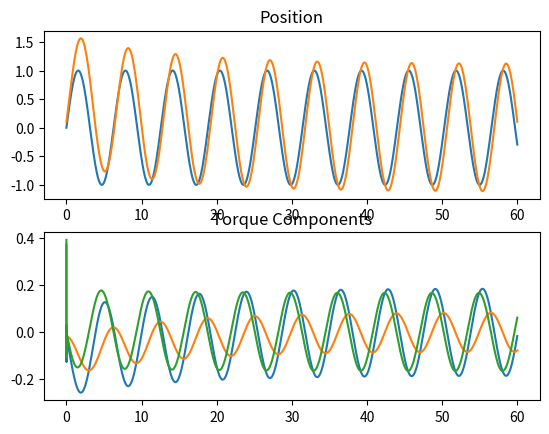

Generate this figure with matplotlib:
'''
Build a single joint dynamic model, 2 different Festos, negative feedback based 
on  pressure/position curves. This is a numerical model where everything happens 
nicely.

M(\theta) \ddot{\theta} + C(\theta, \dot{\theta}) \dot{\theta} + N(\theta) \theta
= Torque

Control:
PD
Torque_{des} = -K_v \dot{\theta} + -K_p \theta
Convert to T_r, T_l
~~Calculate Pressures~~

For now, assume that the pressures just work, eventually clipping pressure,
so just torque works

Mass Model:
Joint is hung vertically for now
M: A point mass at a distance from the joint
C: ? Might come in when multiple joints come together
N: gravity on the point mass at a distance

Calculate forces on joint (mass accerleration, gravity) and torque from outside 
forces
Tracking forces on joint is just nice, torque is the N term

Notes:
- Pushing Stiffness too high causes clipping for the primary actuator, so less 
    net torque is achieved and decreased line following is achieved
'''
print('--- dynamic_model.py ---')
import math
import numpy as np
import matplotlib.pyplot as plt

LINK_LENGTH = 0.5 # meters
LINK_MASS = 0.25 # kg
ROBOT_MASS = 0.3 # kg

MAX_AMPLITUDE = math.pi / 16

K_p = 1.0
K_v = 2.0
control_matrix = np.matrix([[-K_p, -K_v, 0]])

MAX_TORQUE = 3
MIN_TORQUE = -1.0

def control(state, desired_state, stiffness):
    '''
    Control Model
    Implements: PD Control
    Complications:
        - [x] Torque Limits
        - [.] Force Limts -> Torque Limits based on geometry
        - [ ] Pressure Limits -> Force Limits -> Torque Limits
        - [ ] Max Pressure Fill Rate -> dynamic pressure change
        - [ ] Control only updates at X Hz
        - [ ] Control does bang-bang pressure control
        - [ ] Simulate Pressure Fill from regulated supply, venting to atmos.
    '''
    # [redacted]
    # Use numerical derivative of Torque and Theta for computed pressure to adjust 
    #   torque
    delta = state - desired_state
    Torque_des = -K_p * delta[0] - K_v * delta[1]
    
    T_r = 0.5 * Torque_des + stiffness
    T_l = -0.5 * Torque_des + stiffness
    T_r = np.clip(T_r, MIN_TORQUE, MAX_TORQUE)
    T_l = np.clip(T_l, MIN_TORQUE, MAX_TORQUE)
    net_Torque = T_r - T_l

    return net_Torque

def force(state):
    x = 0
    y = 0
    return x, y

def mass_model(theta):
    '''
    Mass Model
    ma -> I theta_ddot

    Implements: mass at a rigid point half of link length
    Complications:
        - [ ] Uniform mass distribution on the link
    '''
    M = LINK_MASS
    R = LINK_LENGTH / 2
    return M * (R**2)

def vel_effects(theta, theta_dot):
    '''
    Damping/Velocity based effects on the system
    Complications:
        - [ ] Estimated Hysterisis effect of filling or empty actuators applying
                a torque opposite the motion
    '''
    return 0

def conservative_effects(theta):
    '''
    Conservative Forces on the system, converted to torques (for now)
    Complications:
        - [x] Gravity from link mass
                /////////////
                    (o)
                     .\
                     . \
                     .  m
                     .  :\
                     .  : \
                     .  v
        - [x] Gravity from robot/Suppoting Normal force from ground at end
                /////////////
                    (o)
                     .\
                     . \  ^
                     .  \ :
                     .   \:
                     .    0
                     .   
    '''
    g = 9.81
    M_l = LINK_MASS
    F_g = M_l * g
    R_g = LINK_LENGTH / 2

    M_r = ROBOT_MASS
    F_r = M_r * g
    R_n = LINK_LENGTH
    link_gravity = F_g * R_g * math.sin(theta)
    normal_force = - F_r * R_n * math.sin(theta)

    return link_gravity + normal_force

def motion_evolution(state, desired_state, stiffness, time_step):
    '''
    M * ddot theta + C * dot theta + N * theta = torque
    ddot theta = 1 / M * (torque - C * dot theta - N) 
    '''
    net_Torque = control(state, desired_state, stiffness)
    # net_Torque = 0
    
    M = mass_model(state[0])
    C = vel_effects(state[0], state[1])
    N = conservative_effects(state[0])
    
    # print('des', desired_state)
    # print('state', state)
    # print('control T', net_Torque)
    # print('conserv', N)
    
    # print('state', state)
    # print('des', desired_state)
    # print('nT', net_Torque)
    # print('nT-C', net_Torque - C * state[1])
    # print('nT-C-N', net_Torque - C * state[1] - N)

    accel = (net_Torque - C * state[1] - N) / M
    # print('MnT-C-N', accel)
    # 1/0

    # accelration happens over the time step
    start_vel = state[1]
    end_vel = state[1] + accel * time_step
    avg_vel = state[1] + accel * time_step / 2

    start_theta = state[0]
    end_theta = state[0] + avg_vel * time_step

    return np.array([end_theta, end_vel, accel]).flatten()


if __name__ == '__main__':
    start_state = np.array([0.02, 0, 0])
    
    time_resolution = 0.01
    time_start = 0
    time_end = 60
    time = np.arange(time_start, time_end, time_resolution)
    desired_state = np.zeros((time.shape[0],3))
    desired_state[:,0] = MAX_AMPLITUDE * np.sin(time)
    desired_state[:,1] = MAX_AMPLITUDE * np.cos(time)
    desired_state[:,2] = -MAX_AMPLITUDE * np.sin(time)
    fig = plt.figure()
    ax_pos = fig.add_subplot(2, 1, 1)
    ax_pos.set_title('Position')
    ax_pos.plot(time,  desired_state[:,0] / MAX_AMPLITUDE)

    for stiffness in [1.0,]:
        state = np.ones((time.shape[0], start_state.shape[0]))
        state[0,:] = start_state
        for i in range(state.shape[0] - 1):
            val = motion_evolution(
                state[i,:],
                desired_state[i+1,:],
                stiffness,
                time_resolution)
            state[i+1,:] = val
        ax_pos.plot(time, state[:,0] / MAX_AMPLITUDE)
        delta = state - desired_state

        accum_pos_error = sum(delta[:,0])
        accum_vel_error = sum(delta[:,1])
        print('pos_error', accum_pos_error)
        print('vel_error', accum_vel_error)

        T = -K_p * (delta[:,0])
        T += -K_v * (delta[:,1])

        ax_tor = fig.add_subplot(2, 1, 2)
        ax_tor.set_title('Torque Components')
        ax_tor.plot(time, T)
        ax_tor.plot(time, - K_p * (delta[:,0]))
        ax_tor.plot(time, - K_v * (delta[:,1]))
    # plt.title('Torque Components')
    plt.show()